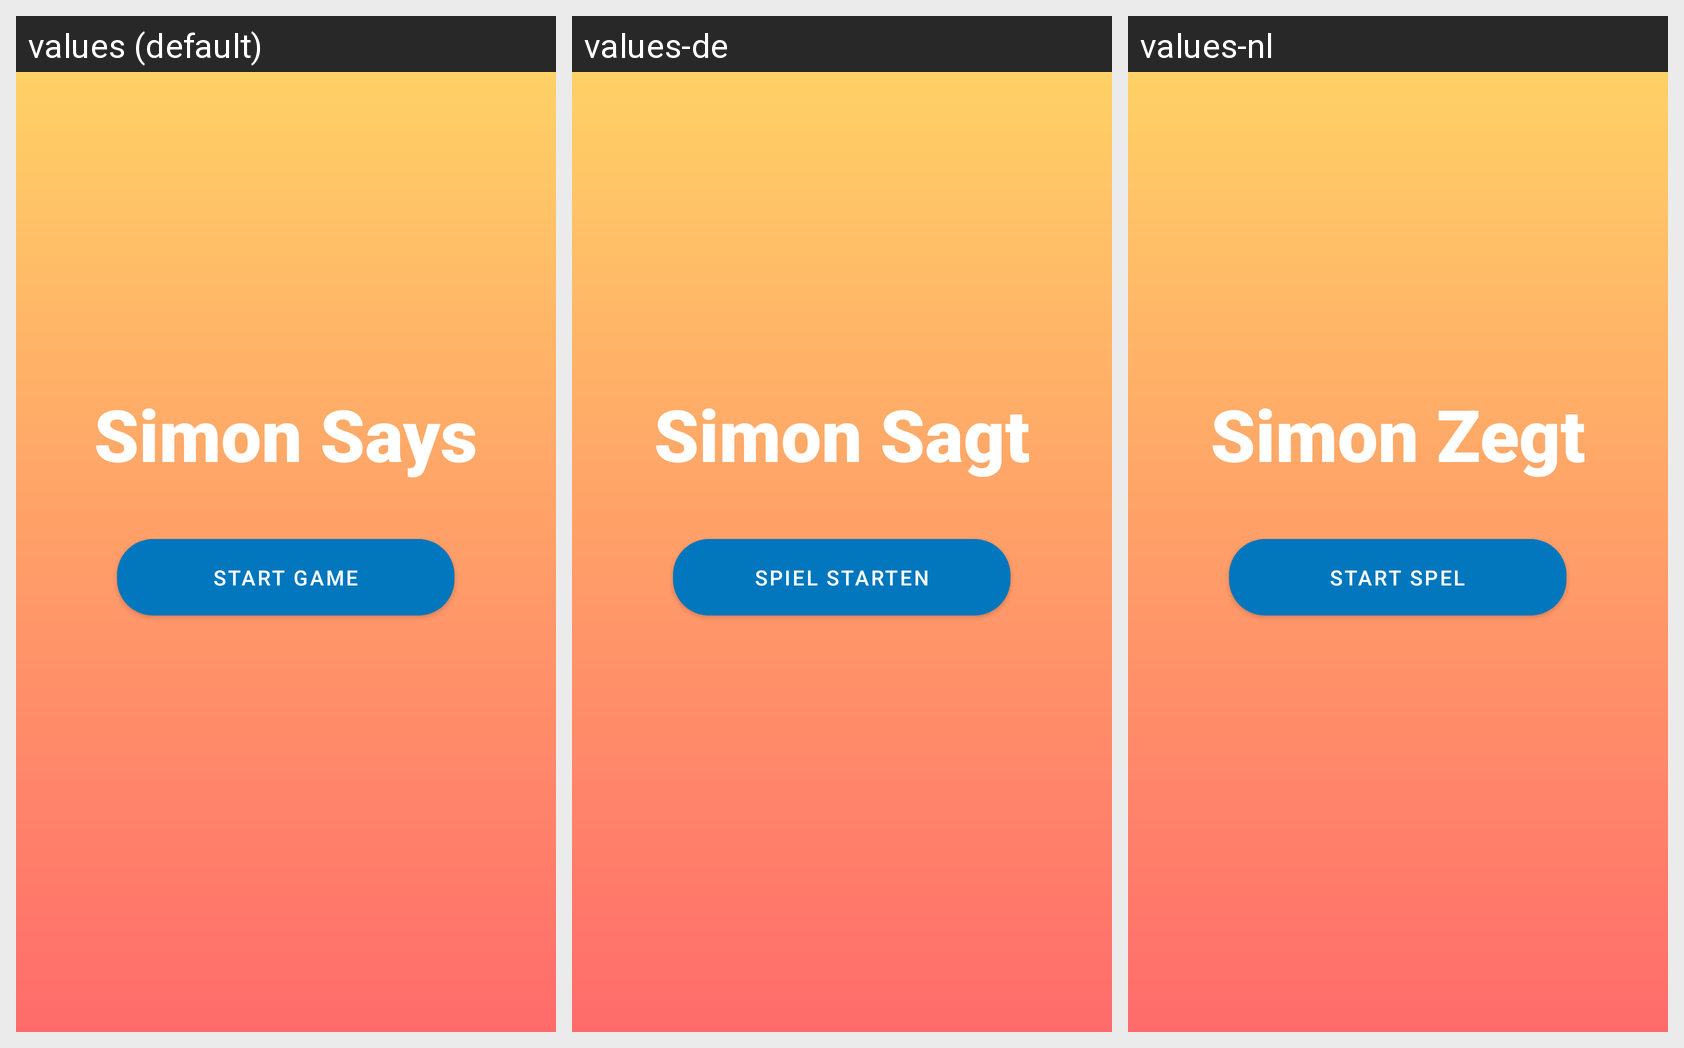

For this localized Android screen grid, give each drawn string resource with its value in every locale shown.
Android screen res/layout/activity_main.xml rendered under 3 locales, left to right: values (default), values-de, values-nl. Device: Nexus 5 (rendered at 1080×1920; each locale shown at half size, 540×960, under a caption strip naming it); theme Theme.SimonSays.
Strings drawn on this screen, with the default value and each locale's value (text and hints the layout hard-codes appear in the picture but are not listed):

app_name
  values: Simon Says
  values-de: Simon Sagt
  values-nl: Simon Zegt

start_game_btn
  values: Start Game
  values-de: Spiel starten
  values-nl: Start Spel
